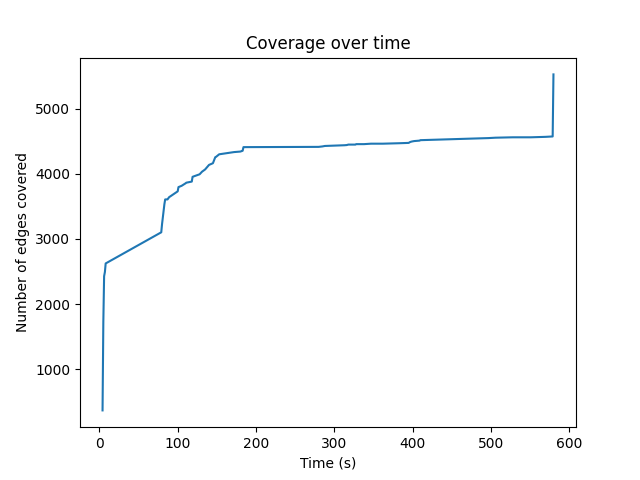

Data behind this chart, as committed beside it:
4, 367
5, 1721
6, 2428
7, 2492
8, 2624
79, 3102
80, 3227
83, 3533
84, 3607
86, 3607
87, 3607
89, 3641
100, 3731
101, 3796
105, 3816
110, 3854
111, 3864
118, 3881
119, 3954
121, 3963
128, 3993
131, 4032
135, 4067
140, 4137
145, 4163
148, 4256
149, 4261
153, 4300
172, 4334
180, 4342
182, 4350
183, 4355
184, 4410
280, 4414
285, 4421
288, 4428
313, 4439
316, 4442
318, 4449
327, 4449
328, 4456
338, 4456
347, 4463
362, 4463
383, 4470
395, 4475
397, 4489
399, 4496
402, 4503
409, 4510
410, 4517
497, 4549
506, 4555
528, 4561
551, 4561
570, 4568
579, 4574
580, 5527
